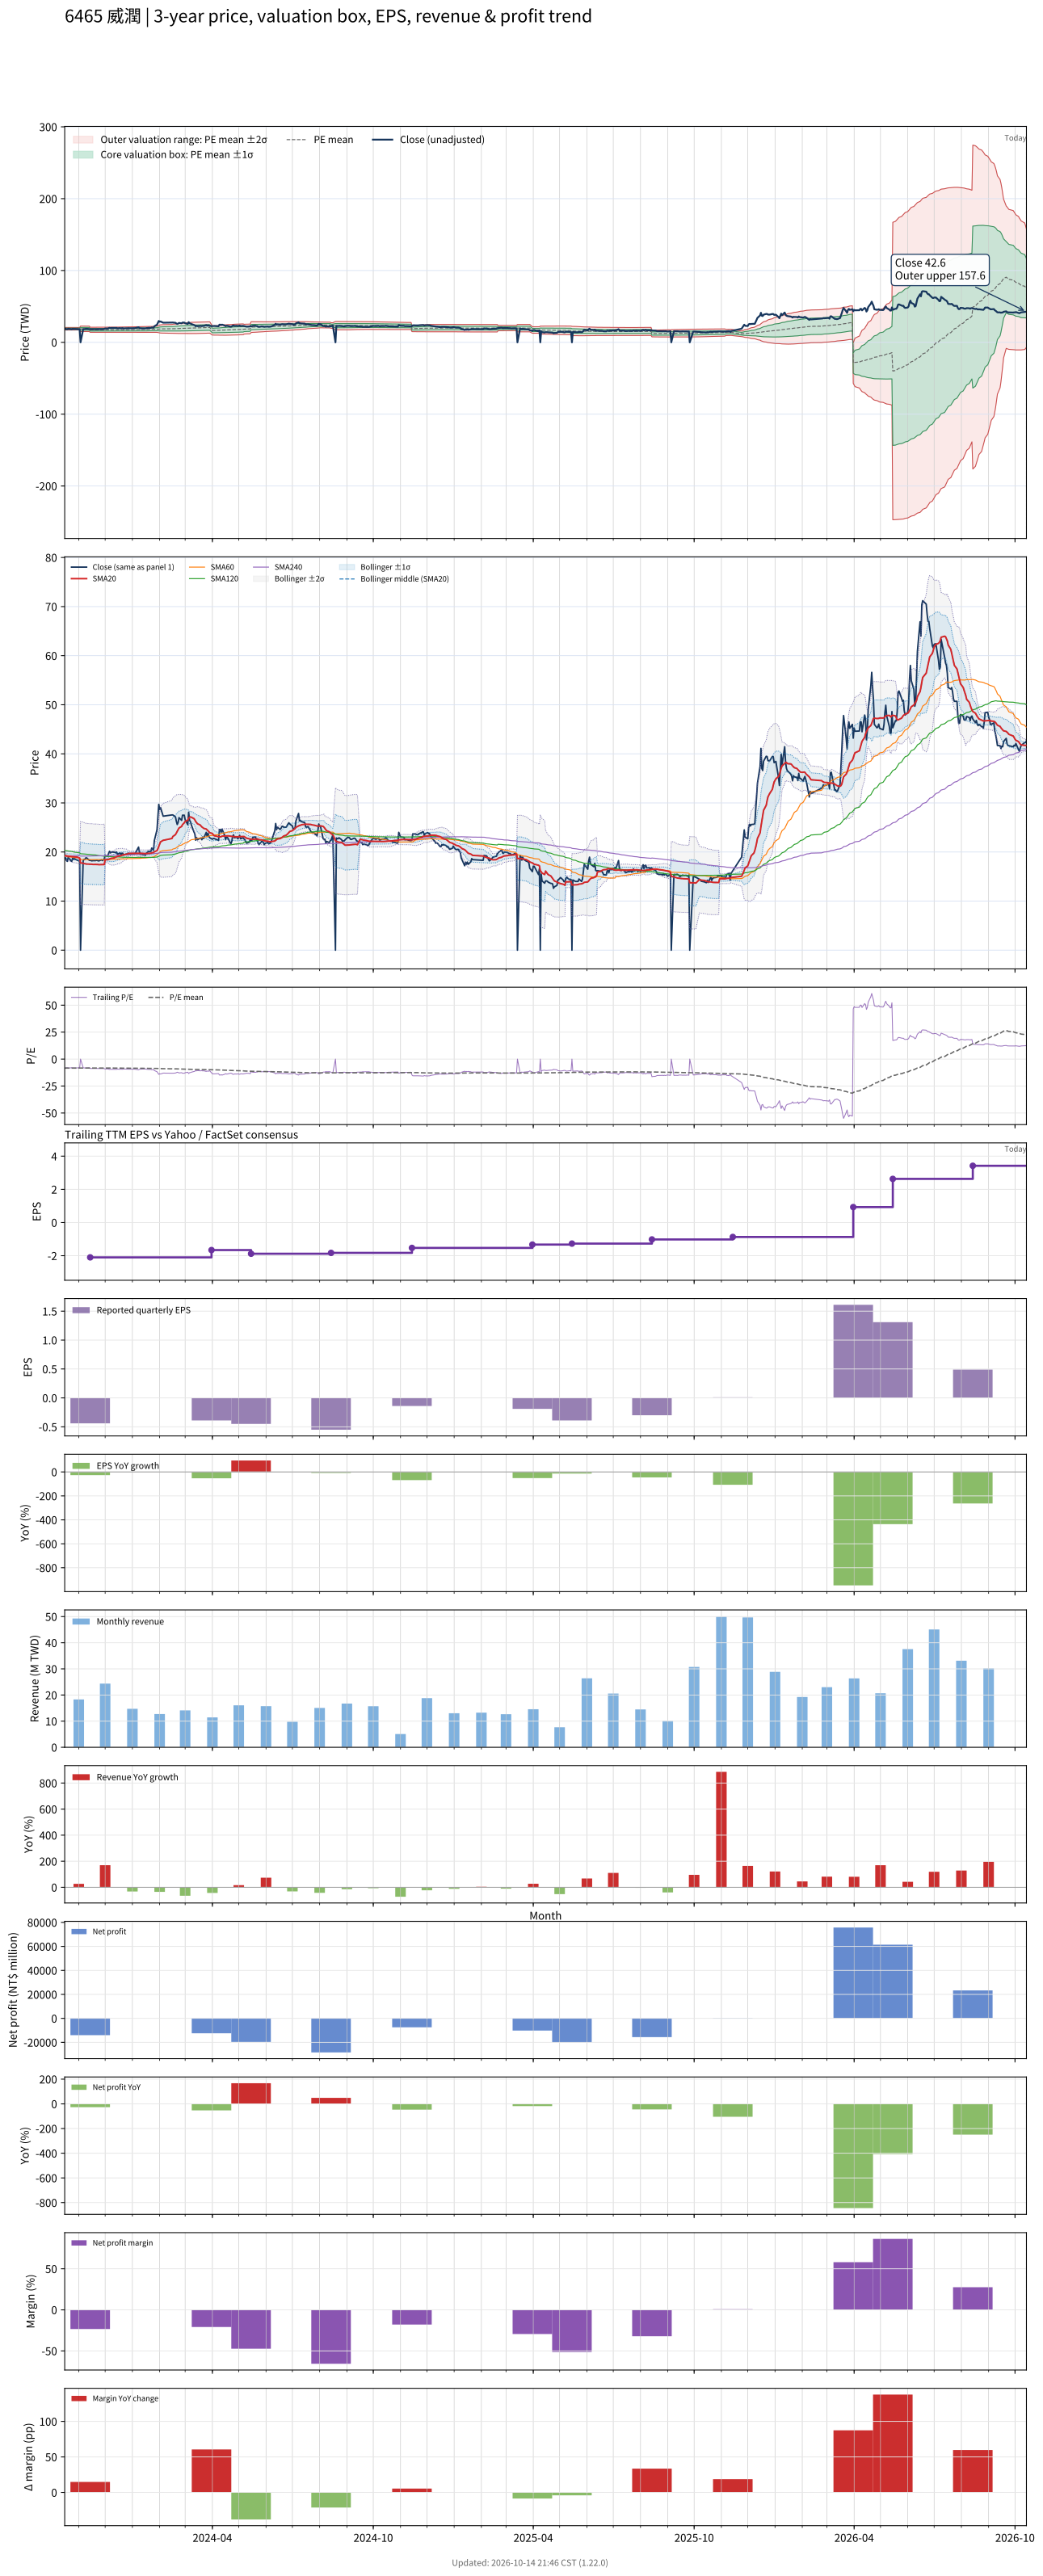

Values plotted in this chart, from the file beside it:
# chart-version: skill-stock-dynamic-val…
date, close, available_date, period_end, eps, ttm_eps, pe, pe_mean, pe_std, price_m2, price_m1, price_mean, price_p1, price_p2, forward_eps, forward_pe, forward_pe_mean, forward_pe_std, forward_price_m2, forward_price_m1, forward_price_mean, forward_price_p1, forward_price_p2, sma20
2023-10-16, 18.75, 2023-08-14, 2023-06-30, -0.6, -2.26, -8.296, -8.368, 0.3955, 20.7, 19.81, 18.91, 18.02, 17.13, , , , , , , , , , 19.26
2023-10-17, 18.8, 2023-08-14, 2023-06-30, -0.6, -2.26, -8.319, -8.371, 0.3945, 20.7, 19.81, 18.92, 18.03, 17.13, , , , , , , , , , 19.25
2023-10-18, 18.25, 2023-08-14, 2023-06-30, -0.6, -2.26, -8.075, -8.37, 0.3949, 20.7, 19.81, 18.92, 18.02, 17.13, , , , , , , , , , 19.21
2023-10-19, 18.1, 2023-08-14, 2023-06-30, -0.6, -2.26, -8.009, -8.372, 0.3916, 20.69, 19.81, 18.92, 18.04, 17.15, , , , , , , , , , 19.18
2023-10-20, 18.95, 2023-08-14, 2023-06-30, -0.6, -2.26, -8.385, -8.377, 0.3884, 20.69, 19.81, 18.93, 18.05, 17.18, , , , , , , , , , 19.14
2023-10-23, 18.2, 2023-08-14, 2023-06-30, -0.6, -2.26, -8.053, -8.375, 0.3895, 20.69, 19.81, 18.93, 18.05, 17.17, , , , , , , , , , 19.1
2023-10-24, 18.1, 2023-08-14, 2023-06-30, -0.6, -2.26, -8.009, -8.369, 0.39, 20.68, 19.8, 18.92, 18.03, 17.15, , , , , , , , , , 19.06
2023-10-25, 18.75, 2023-08-14, 2023-06-30, -0.6, -2.26, -8.296, -8.368, 0.3897, 20.67, 19.79, 18.91, 18.03, 17.15, , , , , , , , , , 19.05
2023-10-26, 18.5, 2023-08-14, 2023-06-30, -0.6, -2.26, -8.186, -8.368, 0.3896, 20.67, 19.79, 18.91, 18.03, 17.15, , , , , , , , , , 19.02
2023-10-27, 18.65, 2023-08-14, 2023-06-30, -0.6, -2.26, -8.252, -8.364, 0.3884, 20.66, 19.78, 18.9, 18.02, 17.15, , , , , , , , , , 19
2023-10-30, 18.35, 2023-08-14, 2023-06-30, -0.6, -2.26, -8.119, -8.36, 0.3886, 20.65, 19.77, 18.89, 18.02, 17.14, , , , , , , , , , 18.97
2023-10-31, 18.3, 2023-08-14, 2023-06-30, -0.6, -2.26, -8.097, -8.362, 0.3871, 20.65, 19.77, 18.9, 18.02, 17.15, , , , , , , , , , 18.91
2023-11-01, 18.2, 2023-08-14, 2023-06-30, -0.6, -2.26, -8.053, -8.364, 0.3842, 20.64, 19.77, 18.9, 18.04, 17.17, , , , , , , , , , 18.84
2023-11-02, 18.25, 2023-08-14, 2023-06-30, -0.6, -2.26, -8.075, -8.369, 0.3772, 20.62, 19.77, 18.91, 18.06, 17.21, , , , , , , , , , 18.76
2023-11-03, 0.000000, 2023-08-14, 2023-06-30, -0.6, -2.26, -0.000000, -8.309, 0.846, 22.6, 20.69, 18.78, 16.87, 14.95, , , , , , , , , , 17.77
2023-11-06, 18.2, 2023-08-14, 2023-06-30, -0.6, -2.26, -8.053, -8.315, 0.8417, 22.6, 20.69, 18.79, 16.89, 14.99, , , , , , , , , , 17.71
2023-11-07, 18.5, 2023-08-14, 2023-06-30, -0.6, -2.26, -8.186, -8.313, 0.8417, 22.59, 20.69, 18.79, 16.88, 14.98, , , , , , , , , , 17.64
2023-11-08, 18.5, 2023-08-14, 2023-06-30, -0.6, -2.26, -8.186, -8.31, 0.8414, 22.58, 20.68, 18.78, 16.88, 14.98, , , , , , , , , , 17.61
2023-11-09, 18.8, 2023-08-14, 2023-06-30, -0.6, -2.26, -8.319, -8.306, 0.8405, 22.57, 20.67, 18.77, 16.87, 14.97, , , , , , , , , , 17.56
2023-11-10, 18.8, 2023-08-14, 2023-06-30, -0.6, -2.26, -8.319, -8.304, 0.8403, 22.57, 20.67, 18.77, 16.87, 14.97, , , , , , , , , , 17.55
2023-11-13, 18.3, 2023-08-14, 2023-06-30, -0.6, -2.26, -8.097, -8.3, 0.8401, 22.56, 20.66, 18.76, 16.86, 14.96, , , , , , , , , , 17.52
2023-11-14, 18.3, 2023-11-14, 2023-09-30, -0.44, -2.1, -8.714, -8.3, 0.84, 20.96, 19.19, 17.43, 15.67, 13.9, , , , , , , , , , 17.5
2023-11-15, 18.25, 2023-11-14, 2023-09-30, -0.44, -2.1, -8.69, -8.3, 0.8402, 20.96, 19.2, 17.43, 15.67, 13.9, , , , , , , , , , 17.5
2023-11-16, 18.2, 2023-11-14, 2023-09-30, -0.44, -2.1, -8.667, -8.301, 0.8404, 20.96, 19.2, 17.43, 15.67, 13.9, , , , , , , , , , 17.5
2023-11-17, 18.25, 2023-11-14, 2023-09-30, -0.44, -2.1, -8.69, -8.302, 0.8408, 20.97, 19.2, 17.43, 15.67, 13.9, , , , , , , , , , 17.47
2023-11-20, 18.25, 2023-11-14, 2023-09-30, -0.44, -2.1, -8.69, -8.304, 0.8413, 20.97, 19.2, 17.44, 15.67, 13.9, , , , , , , , , , 17.47
2023-11-21, 18.3, 2023-11-14, 2023-09-30, -0.44, -2.1, -8.714, -8.3, 0.8388, 20.95, 19.19, 17.43, 15.67, 13.91, , , , , , , , , , 17.48
2023-11-22, 18.3, 2023-11-14, 2023-09-30, -0.44, -2.1, -8.714, -8.298, 0.8371, 20.94, 19.18, 17.43, 15.67, 13.91, , , , , , , , , , 17.46
2023-11-23, 18.2, 2023-11-14, 2023-09-30, -0.44, -2.1, -8.667, -8.296, 0.8361, 20.93, 19.18, 17.42, 15.67, 13.91, , , , , , , , , , 17.45
2023-11-24, 18.2, 2023-11-14, 2023-09-30, -0.44, -2.1, -8.667, -8.29, 0.8314, 20.9, 19.16, 17.41, 15.66, 13.92, , , , , , , , , , 17.42
2023-11-27, 18.4, 2023-11-14, 2023-09-30, -0.44, -2.1, -8.762, -8.285, 0.8266, 20.87, 19.14, 17.4, 15.66, 13.93, , , , , , , , , , 17.43
2023-11-28, 18.25, 2023-11-14, 2023-09-30, -0.44, -2.1, -8.69, -8.281, 0.8233, 20.85, 19.12, 17.39, 15.66, 13.93, , , , , , , , , , 17.42
2023-11-29, 18.4, 2023-11-14, 2023-09-30, -0.44, -2.1, -8.762, -8.277, 0.8191, 20.82, 19.1, 17.38, 15.66, 13.94, , , , , , , , , , 17.43
2023-11-30, 18.6, 2023-11-14, 2023-09-30, -0.44, -2.1, -8.857, -8.276, 0.8187, 20.82, 19.1, 17.38, 15.66, 13.94, , , , , , , , , , 17.45
2023-12-01, 19.3, 2023-11-14, 2023-09-30, -0.44, -2.1, -9.19, -8.281, 0.8222, 20.84, 19.12, 17.39, 15.66, 13.94, , , , , , , , , , 18.41
2023-12-04, 19.15, 2023-11-14, 2023-09-30, -0.44, -2.1, -9.119, -8.283, 0.824, 20.85, 19.12, 17.39, 15.66, 13.93, , , , , , , , , , 18.46
2023-12-05, 19.75, 2023-11-14, 2023-09-30, -0.44, -2.1, -9.405, -8.288, 0.8292, 20.89, 19.15, 17.4, 15.66, 13.92, , , , , , , , , , 18.52
2023-12-06, 20.15, 2023-11-14, 2023-09-30, -0.44, -2.1, -9.595, -8.295, 0.837, 20.94, 19.18, 17.42, 15.66, 13.91, , , , , , , , , , 18.61
2023-12-07, 19.8, 2023-11-14, 2023-09-30, -0.44, -2.1, -9.429, -8.303, 0.8431, 20.98, 19.21, 17.44, 15.67, 13.9, , , , , , , , , , 18.66
2023-12-08, 20, 2023-11-14, 2023-09-30, -0.44, -2.1, -9.524, -8.311, 0.8502, 21.02, 19.24, 17.45, 15.67, 13.88, , , , , , , , , , 18.72
2023-12-11, 19.95, 2023-11-14, 2023-09-30, -0.44, -2.1, -9.5, -8.319, 0.8568, 21.07, 19.27, 17.47, 15.67, 13.87, , , , , , , , , , 18.8
2023-12-12, 19.95, 2023-11-14, 2023-09-30, -0.44, -2.1, -9.5, -8.325, 0.8627, 21.11, 19.29, 17.48, 15.67, 13.86, , , , , , , , , , 18.88
2023-12-13, 19.85, 2023-11-14, 2023-09-30, -0.44, -2.1, -9.452, -8.331, 0.8677, 21.14, 19.32, 17.49, 15.67, 13.85, , , , , , , , , , 18.96
2023-12-14, 20, 2023-11-14, 2023-09-30, -0.44, -2.1, -9.524, -8.337, 0.8734, 21.17, 19.34, 17.51, 15.67, 13.84, , , , , , , , , , 19.05
2023-12-15, 19.55, 2023-11-14, 2023-09-30, -0.44, -2.1, -9.31, -8.342, 0.8775, 21.2, 19.36, 17.52, 15.68, 13.83, , , , , , , , , , 19.12
2023-12-18, 19.8, 2023-11-14, 2023-09-30, -0.44, -2.1, -9.429, -8.349, 0.8829, 21.24, 19.39, 17.53, 15.68, 13.83, , , , , , , , , , 19.2
2023-12-19, 19.4, 2023-11-14, 2023-09-30, -0.44, -2.1, -9.238, -8.354, 0.8859, 21.26, 19.4, 17.54, 15.68, 13.82, , , , , , , , , , 19.25
2023-12-20, 19.75, 2023-11-14, 2023-09-30, -0.44, -2.1, -9.405, -8.359, 0.8905, 21.29, 19.42, 17.55, 15.68, 13.81, , , , , , , , , , 19.32
2023-12-21, 19.75, 2023-11-14, 2023-09-30, -0.44, -2.1, -9.405, -8.365, 0.8951, 21.33, 19.45, 17.57, 15.69, 13.81, , , , , , , , , , 19.4
2023-12-22, 19.35, 2023-11-14, 2023-09-30, -0.44, -2.1, -9.214, -8.371, 0.8983, 21.35, 19.46, 17.58, 15.69, 13.81, , , , , , , , , , 19.46
2023-12-25, 19.6, 2023-11-14, 2023-09-30, -0.44, -2.1, -9.333, -8.377, 0.9024, 21.38, 19.49, 17.59, 15.7, 13.8, , , , , , , , , , 19.52
2023-12-26, 19.5, 2023-11-14, 2023-09-30, -0.44, -2.1, -9.286, -8.384, 0.9061, 21.41, 19.51, 17.61, 15.7, 13.8, , , , , , , , , , 19.58
2023-12-27, 19.75, 2023-11-14, 2023-09-30, -0.44, -2.1, -9.405, -8.391, 0.9109, 21.45, 19.53, 17.62, 15.71, 13.8, , , , , , , , , , 19.65
2023-12-28, 19.65, 2023-11-14, 2023-09-30, -0.44, -2.1, -9.357, -8.401, 0.9149, 21.48, 19.56, 17.64, 15.72, 13.8, , , , , , , , , , 19.7
2023-12-29, 19.6, 2023-11-14, 2023-09-30, -0.44, -2.1, -9.333, -8.412, 0.9183, 21.52, 19.59, 17.66, 15.74, 13.81, , , , , , , , , , 19.71
2024-01-02, 19.6, 2023-11-14, 2023-09-30, -0.44, -2.1, -9.333, -8.422, 0.9216, 21.56, 19.62, 17.69, 15.75, 13.82, , , , , , , , , , 19.74
2024-01-03, 19.6, 2023-11-14, 2023-09-30, -0.44, -2.1, -9.333, -8.434, 0.9242, 21.59, 19.65, 17.71, 15.77, 13.83, , , , , , , , , , 19.73
2024-01-04, 19.7, 2023-11-14, 2023-09-30, -0.44, -2.1, -9.381, -8.447, 0.9261, 21.63, 19.68, 17.74, 15.79, 13.85, , , , , , , , , , 19.71
2024-01-05, 20, 2023-11-14, 2023-09-30, -0.44, -2.1, -9.524, -8.462, 0.929, 21.67, 19.72, 17.77, 15.82, 13.87, , , , , , , , , , 19.72
... 662 more rows
